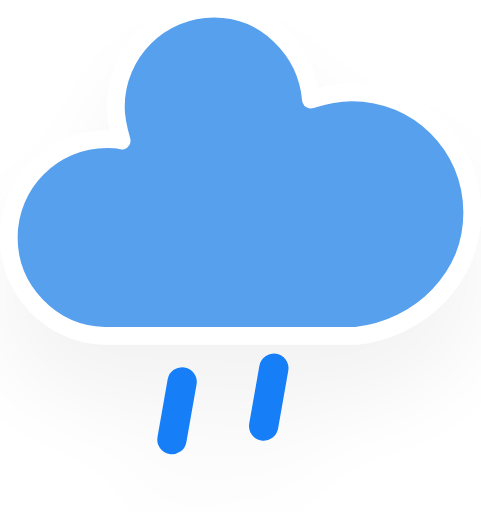
t = 0.00 s
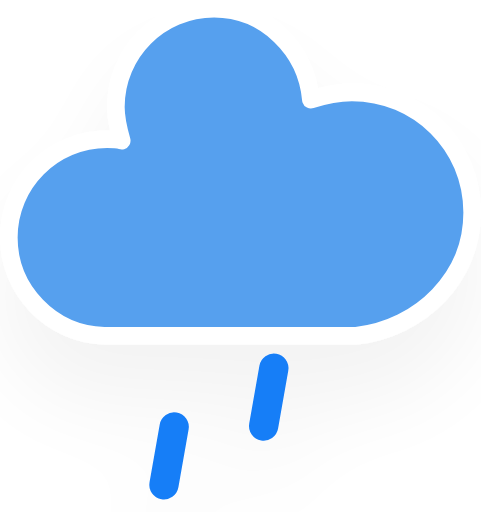
t = 0.25 s
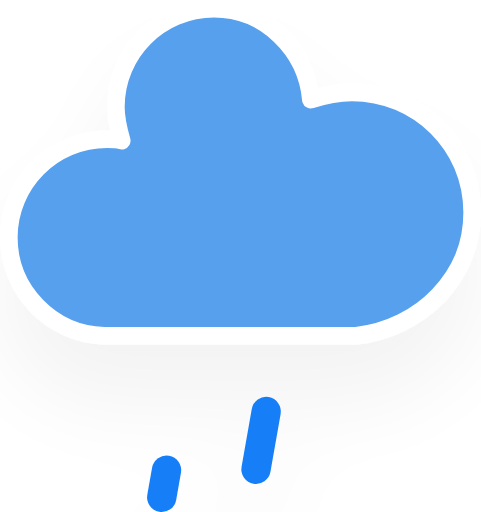
t = 2.25 s
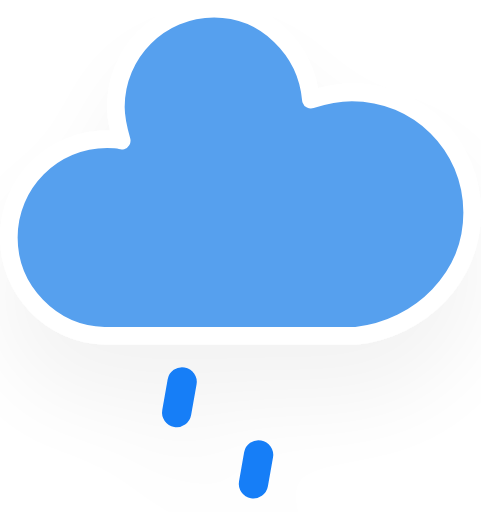
t = 4.25 s
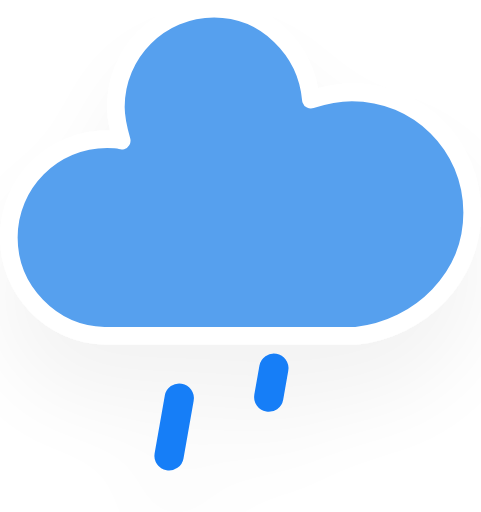
t = 6.25 s

The animated SVG that drew these frames (rendered in a browser with its animation timeline set to each time). Animation: 1 CSS @keyframes rule; one cycle of 8.25 s, repeats indefinitely.

<svg version="1.1" xmlns="http://www.w3.org/2000/svg" xmlns:xlink="http://www.w3.org/1999/xlink" viewBox="15.5 19.9 32.8 34.92">     <defs>         <filter id="blur" width="200%" height="200%">             <feGaussianBlur in="SourceAlpha" stdDeviation="3"></feGaussianBlur>             <feOffset dx="0" dy="4" result="offsetblur"></feOffset>             <feComponentTransfer>                 <feFuncA type="linear" slope="0.05"></feFuncA>             </feComponentTransfer>             <feMerge>                  <feMergeNode></feMergeNode>                 <feMergeNode in="SourceGraphic"></feMergeNode>              </feMerge>         </filter>         <style type="text/css"> /* ** RAIN */ @keyframes am-weather-rain {   0% {     stroke-dashoffset: 0;   }    100% {     stroke-dashoffset: -100;   } }  .am-weather-rain-1 {   -webkit-animation-name: am-weather-rain;      -moz-animation-name: am-weather-rain;       -ms-animation-name: am-weather-rain;           animation-name: am-weather-rain;   -webkit-animation-duration: 8s;      -moz-animation-duration: 8s;       -ms-animation-duration: 8s;           animation-duration: 8s;   -webkit-animation-timing-function: linear;      -moz-animation-timing-function: linear;       -ms-animation-timing-function: linear;           animation-timing-function: linear;   -webkit-animation-iteration-count: infinite;      -moz-animation-iteration-count: infinite;       -ms-animation-iteration-count: infinite;           animation-iteration-count: infinite; }  .am-weather-rain-2 {   -webkit-animation-name: am-weather-rain;      -moz-animation-name: am-weather-rain;       -ms-animation-name: am-weather-rain;           animation-name: am-weather-rain;   -webkit-animation-delay: 0.25s;      -moz-animation-delay: 0.25s;       -ms-animation-delay: 0.25s;           animation-delay: 0.25s;   -webkit-animation-duration: 8s;      -moz-animation-duration: 8s;       -ms-animation-duration: 8s;           animation-duration: 8s;   -webkit-animation-timing-function: linear;      -moz-animation-timing-function: linear;       -ms-animation-timing-function: linear;           animation-timing-function: linear;   -webkit-animation-iteration-count: infinite;      -moz-animation-iteration-count: infinite;       -ms-animation-iteration-count: infinite;           animation-iteration-count: infinite; }         </style>     </defs>     <g filter="url(#blur)" id="rainy-5">         <g transform="translate(20,10)">             <g>                 <path d="M47.7,35.4c0-4.6-3.7-8.2-8.2-8.2c-1,0-1.9,0.2-2.8,0.5c-0.3-3.4-3.1-6.2-6.6-6.2c-3.7,0-6.7,3-6.7,6.7c0,0.8,0.2,1.6,0.4,2.3    c-0.3-0.1-0.7-0.1-1-0.1c-3.7,0-6.7,3-6.7,6.7c0,3.6,2.9,6.6,6.5,6.7l17.2,0C44.2,43.3,47.7,39.8,47.7,35.4z" fill="#57A0EE" stroke="white" stroke-linejoin="round" stroke-width="1.2" transform="translate(-20,-11)"></path>             </g>         </g>         <g transform="translate(34,46), rotate(10)">             <line class="am-weather-rain-1" fill="none" stroke="#197ef7" stroke-dasharray="4,7" stroke-linecap="round" stroke-width="2" transform="translate(-6,1)" x1="0" x2="0" y1="0" y2="8"></line>             <line class="am-weather-rain-2" fill="none" stroke="#197ef7" stroke-dasharray="4,7" stroke-linecap="round" stroke-width="2" transform="translate(0,-1)" x1="0" x2="0" y1="0" y2="8"></line>         </g>     </g> </svg>